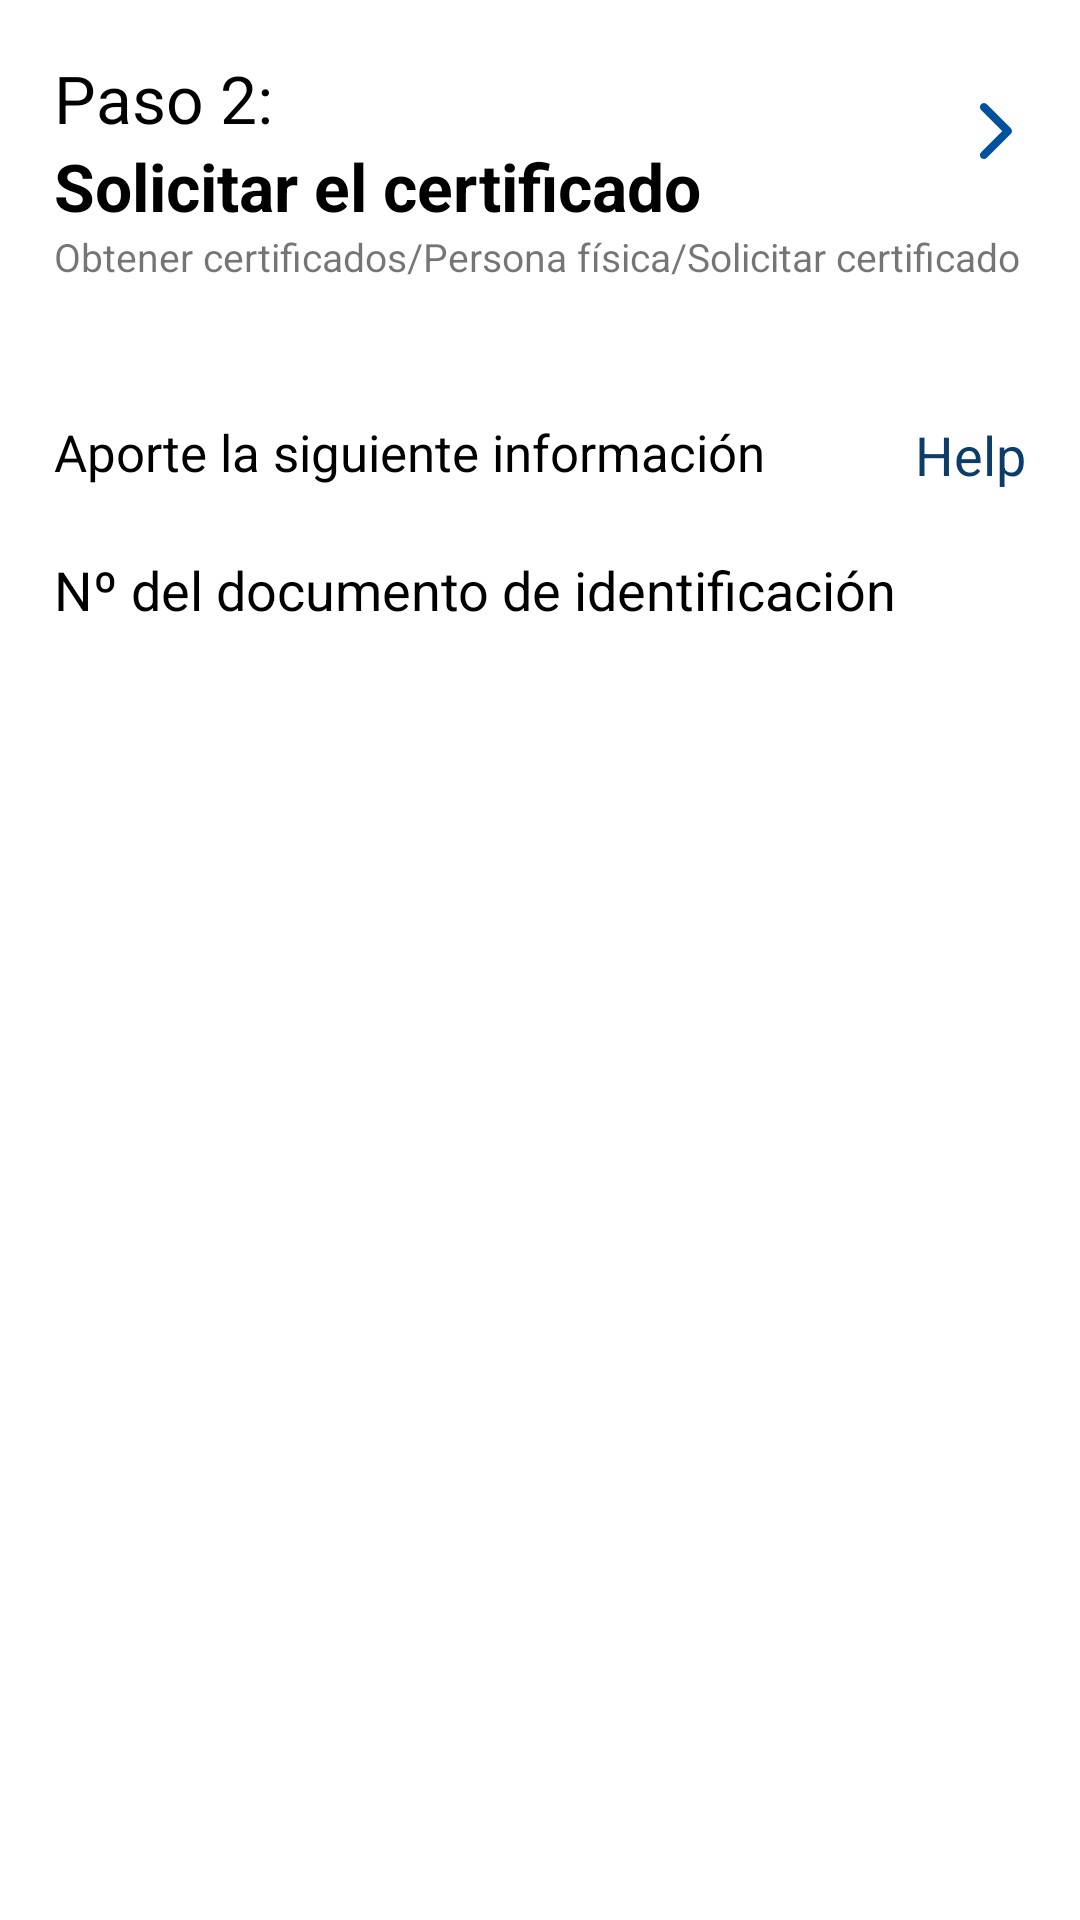

Layout XML and referenced resources for this Android screen:
<!-- AndroidManifest.xml: application theme Theme.AppRealCasaMoneda.Light -->
<!-- res/layout/oc_step2_physical_person.xml -->
<?xml version="1.0" encoding="utf-8"?>
<ScrollView xmlns:android="http://schemas.android.com/apk/res/android"
    android:id="@+id/scrollview"
    xmlns:tools="http://schemas.android.com/tools"
    android:layout_width="match_parent"
    android:layout_height="match_parent"
    xmlns:app="http://schemas.android.com/apk/res-auto"
    tools:context=".fragments.ObtenerCertificado">

    <RelativeLayout
        android:id="@+id/gridGetCertificates"
        android:layout_width="match_parent"
        android:layout_height="wrap_content"
        android:layout_margin="18dp">

        <TextView
            android:id="@+id/oc_init_txt"
            android:layout_width="wrap_content"
            android:layout_height="wrap_content"
            android:text="Paso 2:"
            android:textColor="@color/black"
            android:textSize="22sp" />
        <TextView
            android:id="@+id/oc_init2_txt"
            android:layout_width="wrap_content"
            android:layout_height="wrap_content"
            android:textStyle="bold"
            android:text="Solicitar el certificado"
            android:textColor="@color/black"
            android:layout_below="@+id/oc_init_txt"
            android:textSize="22sp" />

        <ImageView
            android:layout_width="20dp"
            android:layout_height="20dp"
            android:layout_alignParentTop="true"
            android:layout_alignParentEnd="true"
            android:layout_marginTop="15dp"
            android:src="@drawable/right_arrow_svg"
            app:tint="@color/icon_arrow_svg" />

        <TextView
            android:id="@+id/txt"
            android:layout_width="wrap_content"
            android:layout_height="wrap_content"
            android:layout_below="@+id/oc_init2_txt"
            android:text="Obtener certificados/Persona física/Solicitar certificado"
            android:textSize="13sp" />

        <RelativeLayout
            android:id="@+id/RLrequestStep"
            android:layout_width="match_parent"
            android:layout_height="wrap_content"
            android:layout_marginTop="45dp"
            android:layout_below="@+id/txt"
            android:orientation="horizontal">

            <TextView
                android:layout_width="wrap_content"
                android:layout_height="wrap_content"
                android:text="Aporte la siguiente información"
                android:textColor="@color/black"
                android:textSize="17sp" />

            <ImageView
                android:layout_width="18dp"
                android:layout_height="18dp"
                android:layout_alignParentEnd="true"
                android:layout_alignParentTop="true"
                android:layout_marginEnd="40dp"
                android:layout_marginTop="4dp"
                android:src="@drawable/question_svg"
                app:tint="@color/icons_svg" />

            <TextView
                android:layout_width="wrap_content"
                android:layout_height="wrap_content"
                android:layout_marginLeft="5dp"
                android:layout_alignParentEnd="true"
                android:layout_alignParentTop="true"
                android:text="@string/helptxt_ObtainCertificates_fr"
                android:textColor="@color/icons_svg"
                android:textSize="18sp" />

            <TextView
                android:id="@+id/step2_1_txt_dni"
                android:layout_width="match_parent"
                android:layout_height="match_parent"
                android:layout_marginTop="45dp"
                android:textColor="@color/black"
                android:textSize="18sp"
                android:text="Nº del documento de identificación"/>

            <RelativeLayout
                android:layout_width="match_parent"
                android:layout_height="match_parent"
                android:layout_below="@+id/step2_1_txt_dni"
                android:background="#EFEFF0"
                android:cardCornerRadius="8dp"
                android:cardElevation="8dp">

            </RelativeLayout>


        </RelativeLayout>


    </RelativeLayout>
</ScrollView>
<!-- resources referenced by this layout -->
<resources>
  <color name="black">#FF000000</color>
  <color name="icon_arrow_svg">#00529E</color>
  <color name="icons_svg">#0C3D6A</color>
  <!-- drawable right_arrow_svg (drawable) -->
  <vector xmlns:android="http://schemas.android.com/apk/res/android"
      android:width="10dp"
      android:height="15dp"
      android:viewportWidth="10"
      android:viewportHeight="15">
    <path
        android:pathData="M2,15C1.719,15 1.469,14.906 1.281,14.719C0.875,14.344 0.875,13.688 1.281,13.313L6.563,8L1.281,2.719C0.875,2.344 0.875,1.688 1.281,1.313C1.656,0.906 2.313,0.906 2.688,1.313L8.688,7.313C9.094,7.688 9.094,8.344 8.688,8.719L2.688,14.719C2.5,14.906 2.25,15 2,15Z"
        android:fillColor="#00529E"/>
  </vector>
  <string name="helptxt_ObtainCertificates_fr">Help</string>
  <style name="Theme.AppRealCasaMoneda.Light" parent="Theme.MaterialComponents.DayNight.DarkActionBar">
          
          <item name="colorPrimary">@color/purple_500</item>
          <item name="colorPrimaryVariant">@color/purple_700</item>
          <item name="colorOnPrimary">@color/white</item>
          
          <item name="colorSecondary">@color/teal_200</item>
          <item name="colorSecondaryVariant">@color/teal_700</item>
          <item name="colorOnSecondary">@color/black</item>
          
          <item name="android:statusBarColor">?attr/colorPrimaryVariant</item>
          
      </style>
  <color name="purple_500">#FF6200EE</color>
  <color name="purple_700">#FF3700B3</color>
  <color name="white">#FFFFFFFF</color>
  <color name="teal_200">#FF03DAC5</color>
  <color name="teal_700">#FF018786</color>
</resources>
